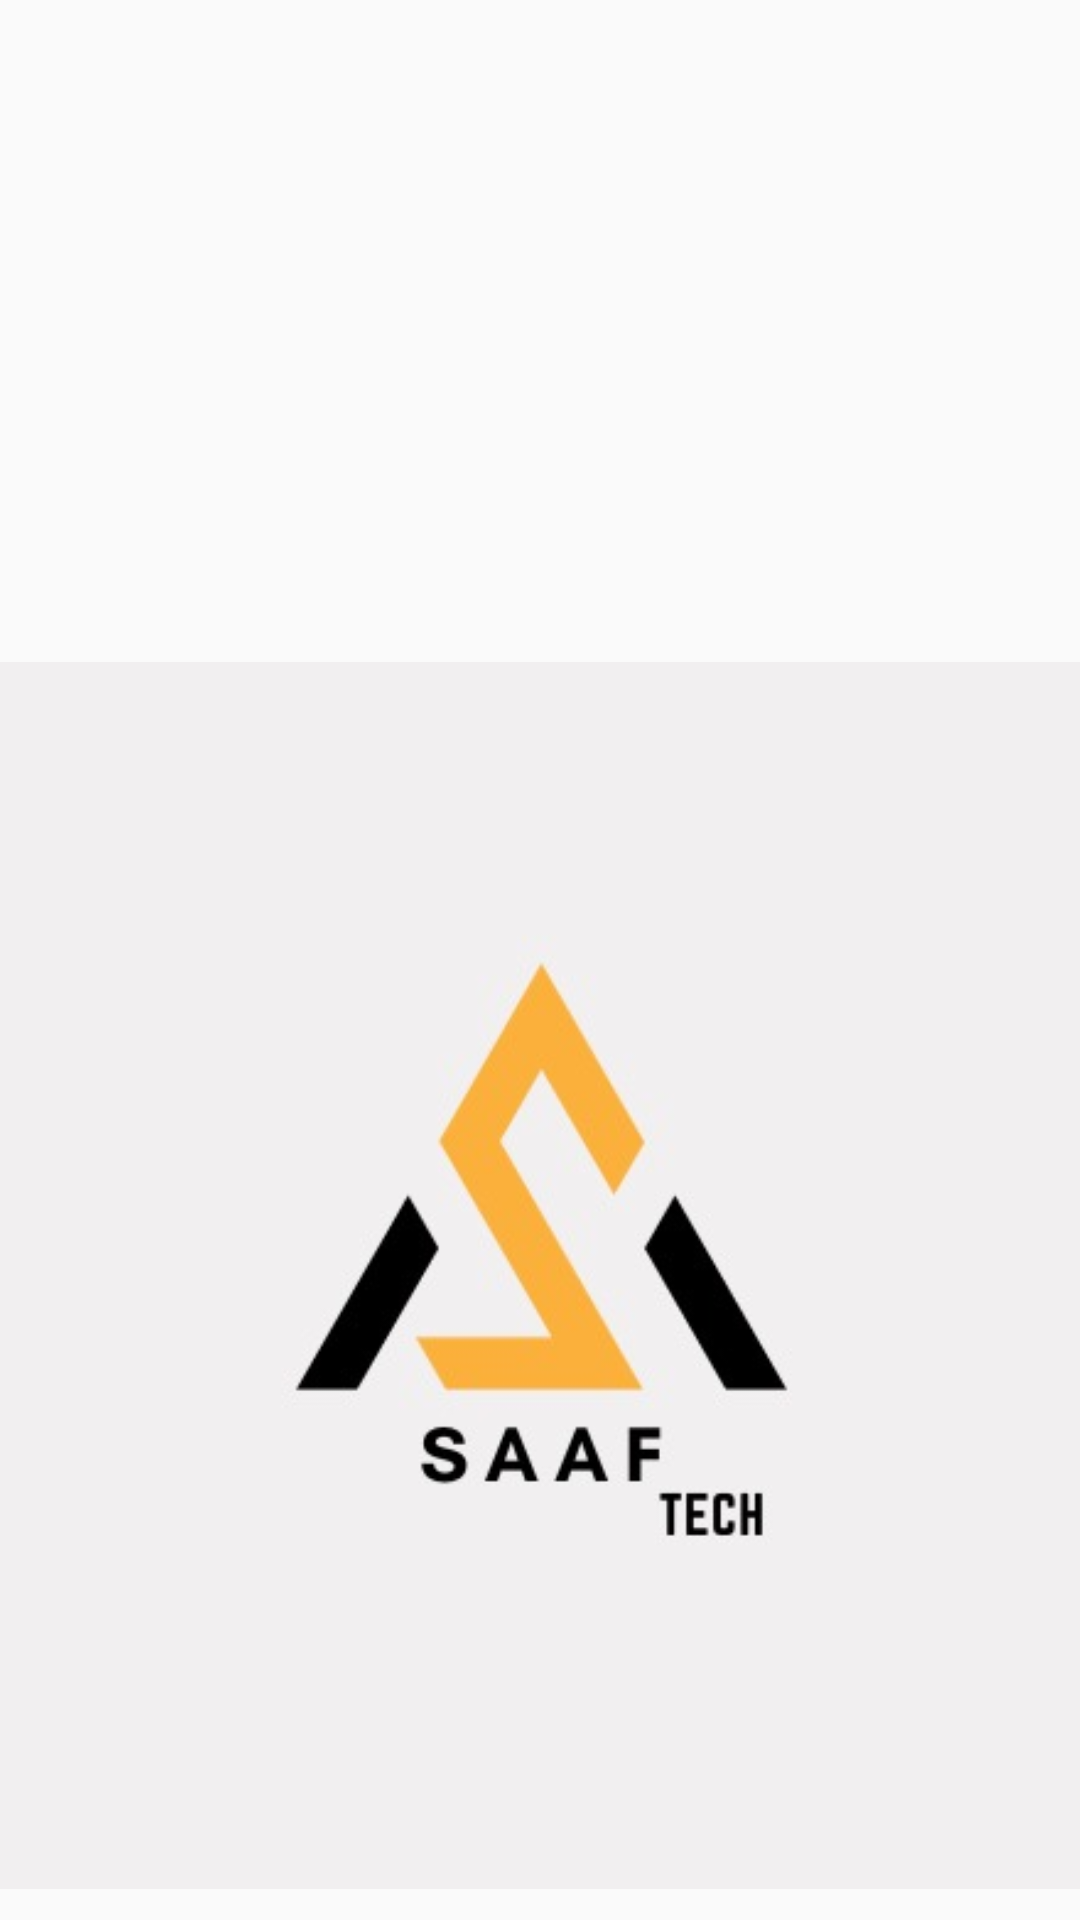

Write the Android layout XML for this screen, with the resource values it uses.
<!-- AndroidManifest.xml: application theme Theme.SmartNafro -->
<!-- res/layout/activity_userlogin.xml -->
<?xml version="1.0" encoding="utf-8"?>
<androidx.constraintlayout.widget.ConstraintLayout xmlns:android="http://schemas.android.com/apk/res/android"
    xmlns:app="http://schemas.android.com/apk/res-auto"
    xmlns:tools="http://schemas.android.com/tools"
    android:layout_width="match_parent"
    android:layout_height="match_parent"
    tools:context=".userlogin">

    <RelativeLayout
        android:layout_width="409dp"
        android:layout_height="889dp"
        app:layout_constraintEnd_toEndOf="parent"
        app:layout_constraintStart_toStartOf="parent"
        tools:layout_editor_absoluteY="1dp"
        tools:ignore="MissingConstraints,UselessLeaf,VisualLintBounds">

        <ImageView
            android:id="@+id/imageView3"
            android:layout_width="wrap_content"
            android:layout_height="wrap_content"
            android:layout_alignParentTop="true"
            android:layout_marginTop="175dp"
            app:layout_constraintEnd_toEndOf="parent"
            app:layout_constraintStart_toStartOf="parent"
            app:srcCompat="@drawable/whatsapp_image_2023_11_28_at_15_25_05_bb01c1dc" />
    </RelativeLayout>
</androidx.constraintlayout.widget.ConstraintLayout>
<!-- resources referenced by this layout -->
<resources>
  <!-- drawable whatsapp_image_2023_11_28_at_15_25_05_bb01c1dc: jpg bitmap (drawable, 13025 bytes) -->
  <style name="Theme.SmartNafro" parent="Base.Theme.SmartNafro" />
  <style name="Base.Theme.SmartNafro" parent="Theme.AppCompat.DayNight.NoActionBar">
          
          
      </style>
</resources>
